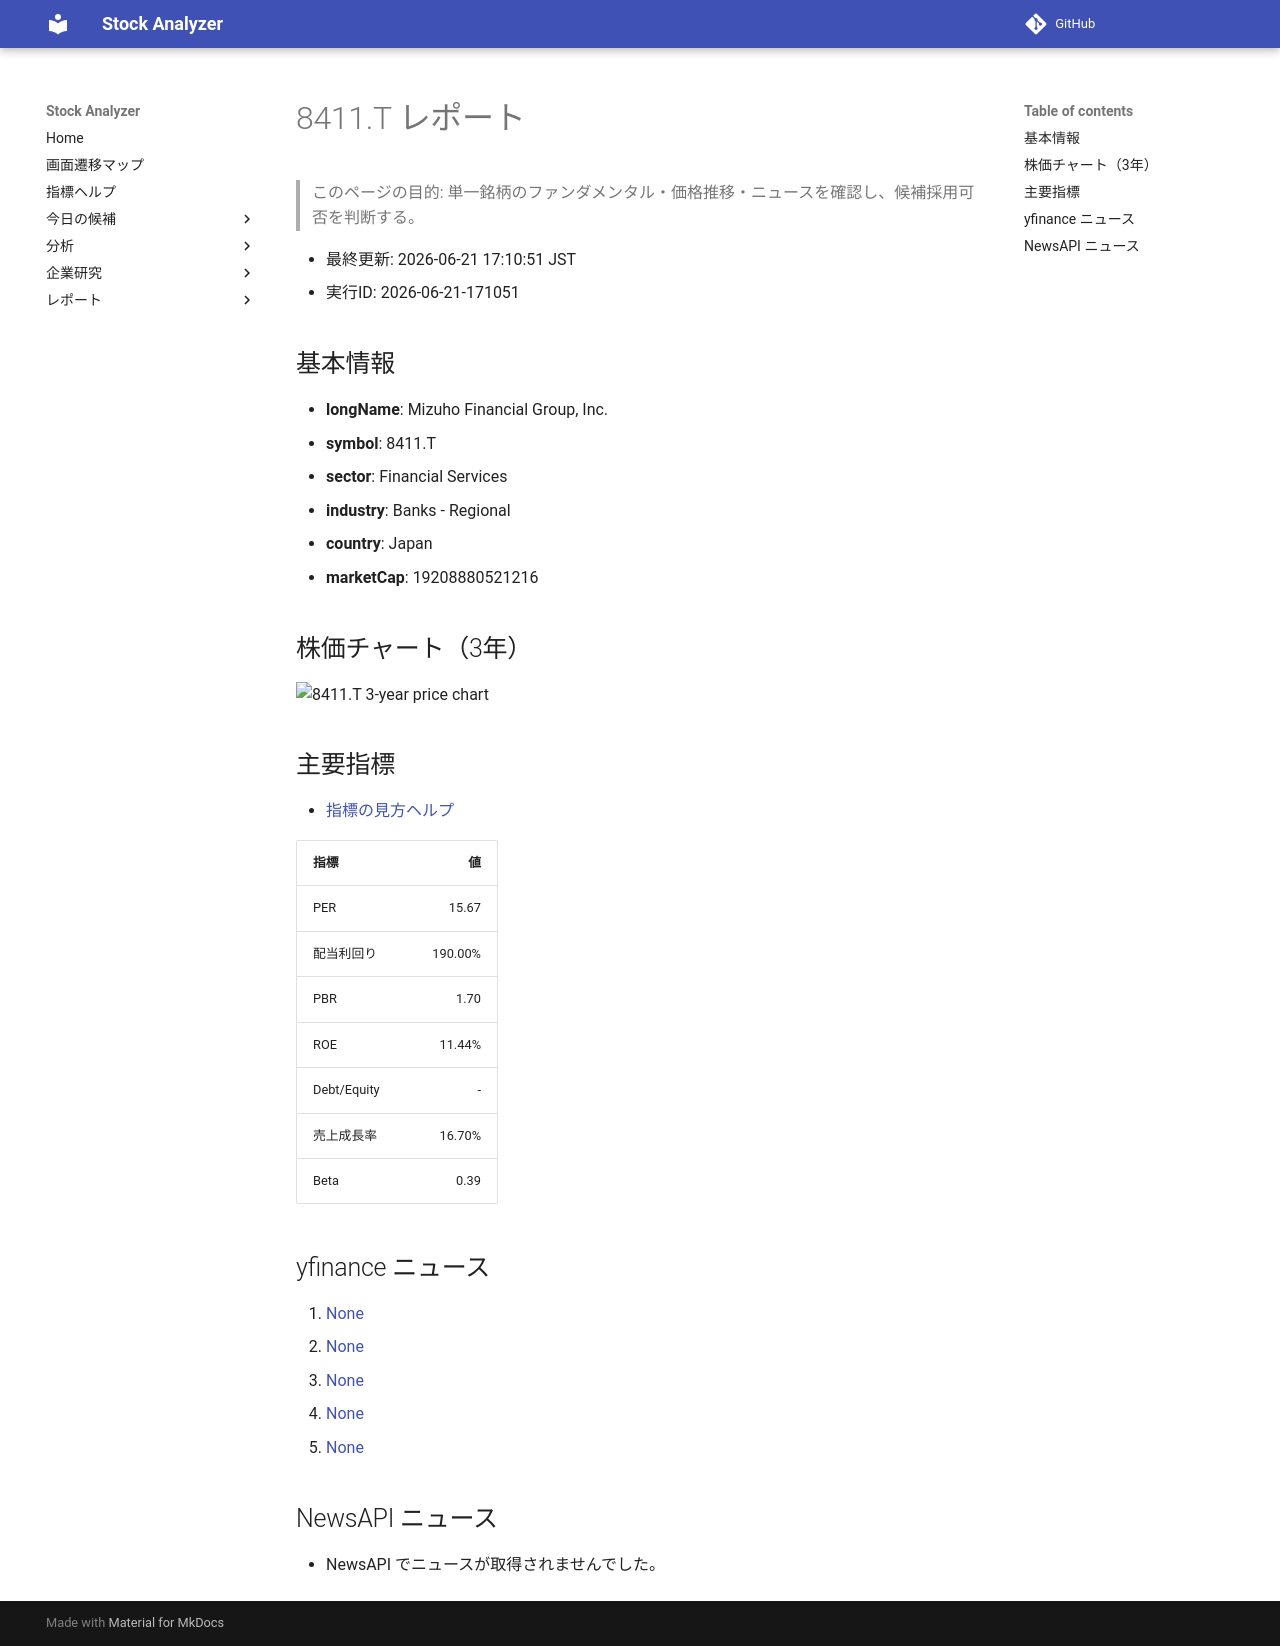

repository: Yumi-note/Making-APP · page: reports/2026-06-21/171051/8411_T/index.html · generator: mkdocs

# 8411.T レポート

> このページの目的: 単一銘柄のファンダメンタル・価格推移・ニュースを確認し、候補採用可否を判断する。

- 最終更新: 2026-06-21 17:10:51 JST
- 実行ID: 2026-06-21-171051

## 基本情報

- **longName**: Mizuho Financial Group, Inc.
- **symbol**: 8411.T
- **sector**: Financial Services
- **industry**: Banks - Regional
- **country**: Japan
- **marketCap**: 19208880521216

## 株価チャート（3年）

![8411.T 3-year price chart](8411_T_3y.png)

## 主要指標

- [指標の見方ヘルプ](../../../../indicators.md)

| 指標 | 値 |
|---|---:|
| PER | 15.67 |
| 配当利回り | 190.00% |
| PBR | 1.70 |
| ROE | 11.44% |
| Debt/Equity | - |
| 売上成長率 | 16.70% |
| Beta | 0.39 |

## yfinance ニュース

1. [None](None)
2. [None](None)
3. [None](None)
4. [None](None)
5. [None](None)

## NewsAPI ニュース

- NewsAPI でニュースが取得されませんでした。
